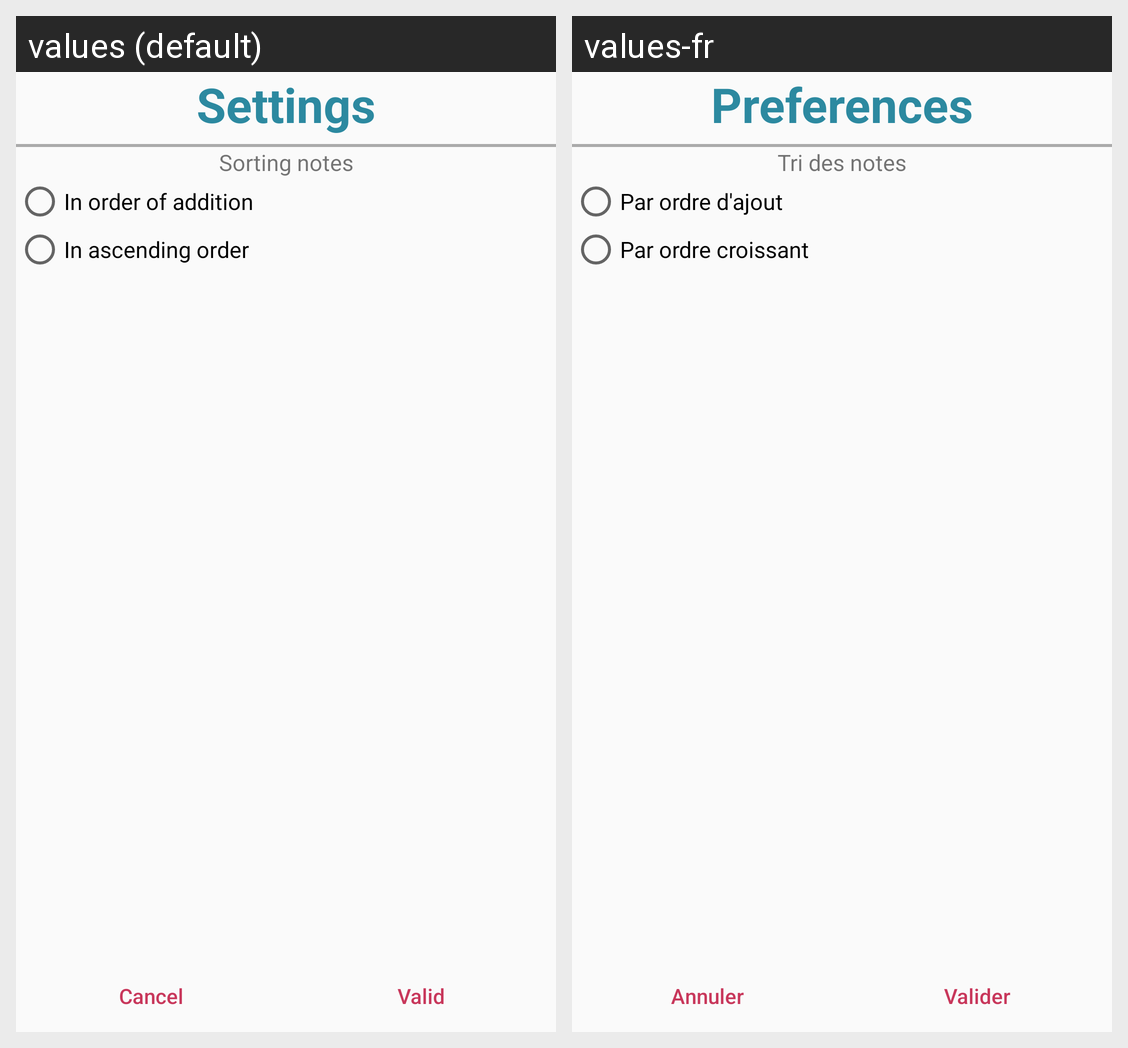

This grid shows one Android layout under two languages. Give, for every string resource on the screen, its name, the default text and each shown locale's text.
Android screen res/layout/activity_settings.xml rendered under 2 locales, left to right: values (default), values-fr. Device: Nexus 5 (rendered at 1080×1920; each locale shown at half size, 540×960, under a caption strip naming it); theme AppTheme.
Strings drawn on this screen, with the default value and each locale's value (text and hints the layout hard-codes, and strings that could not be matched under every locale, appear in the picture but are not listed):

settings
  values: Settings
  values-fr: Preferences

sort_notes
  values: Sorting notes
  values-fr: Tri des notes

sort_notes_add
  values: In order of addition
  values-fr: Par ordre d'ajout

sort_notes_sort
  values: In ascending order
  values-fr: Par ordre croissant

cancel_button
  values: Cancel
  values-fr: Annuler

valid_button
  values: Valid
  values-fr: Valider
